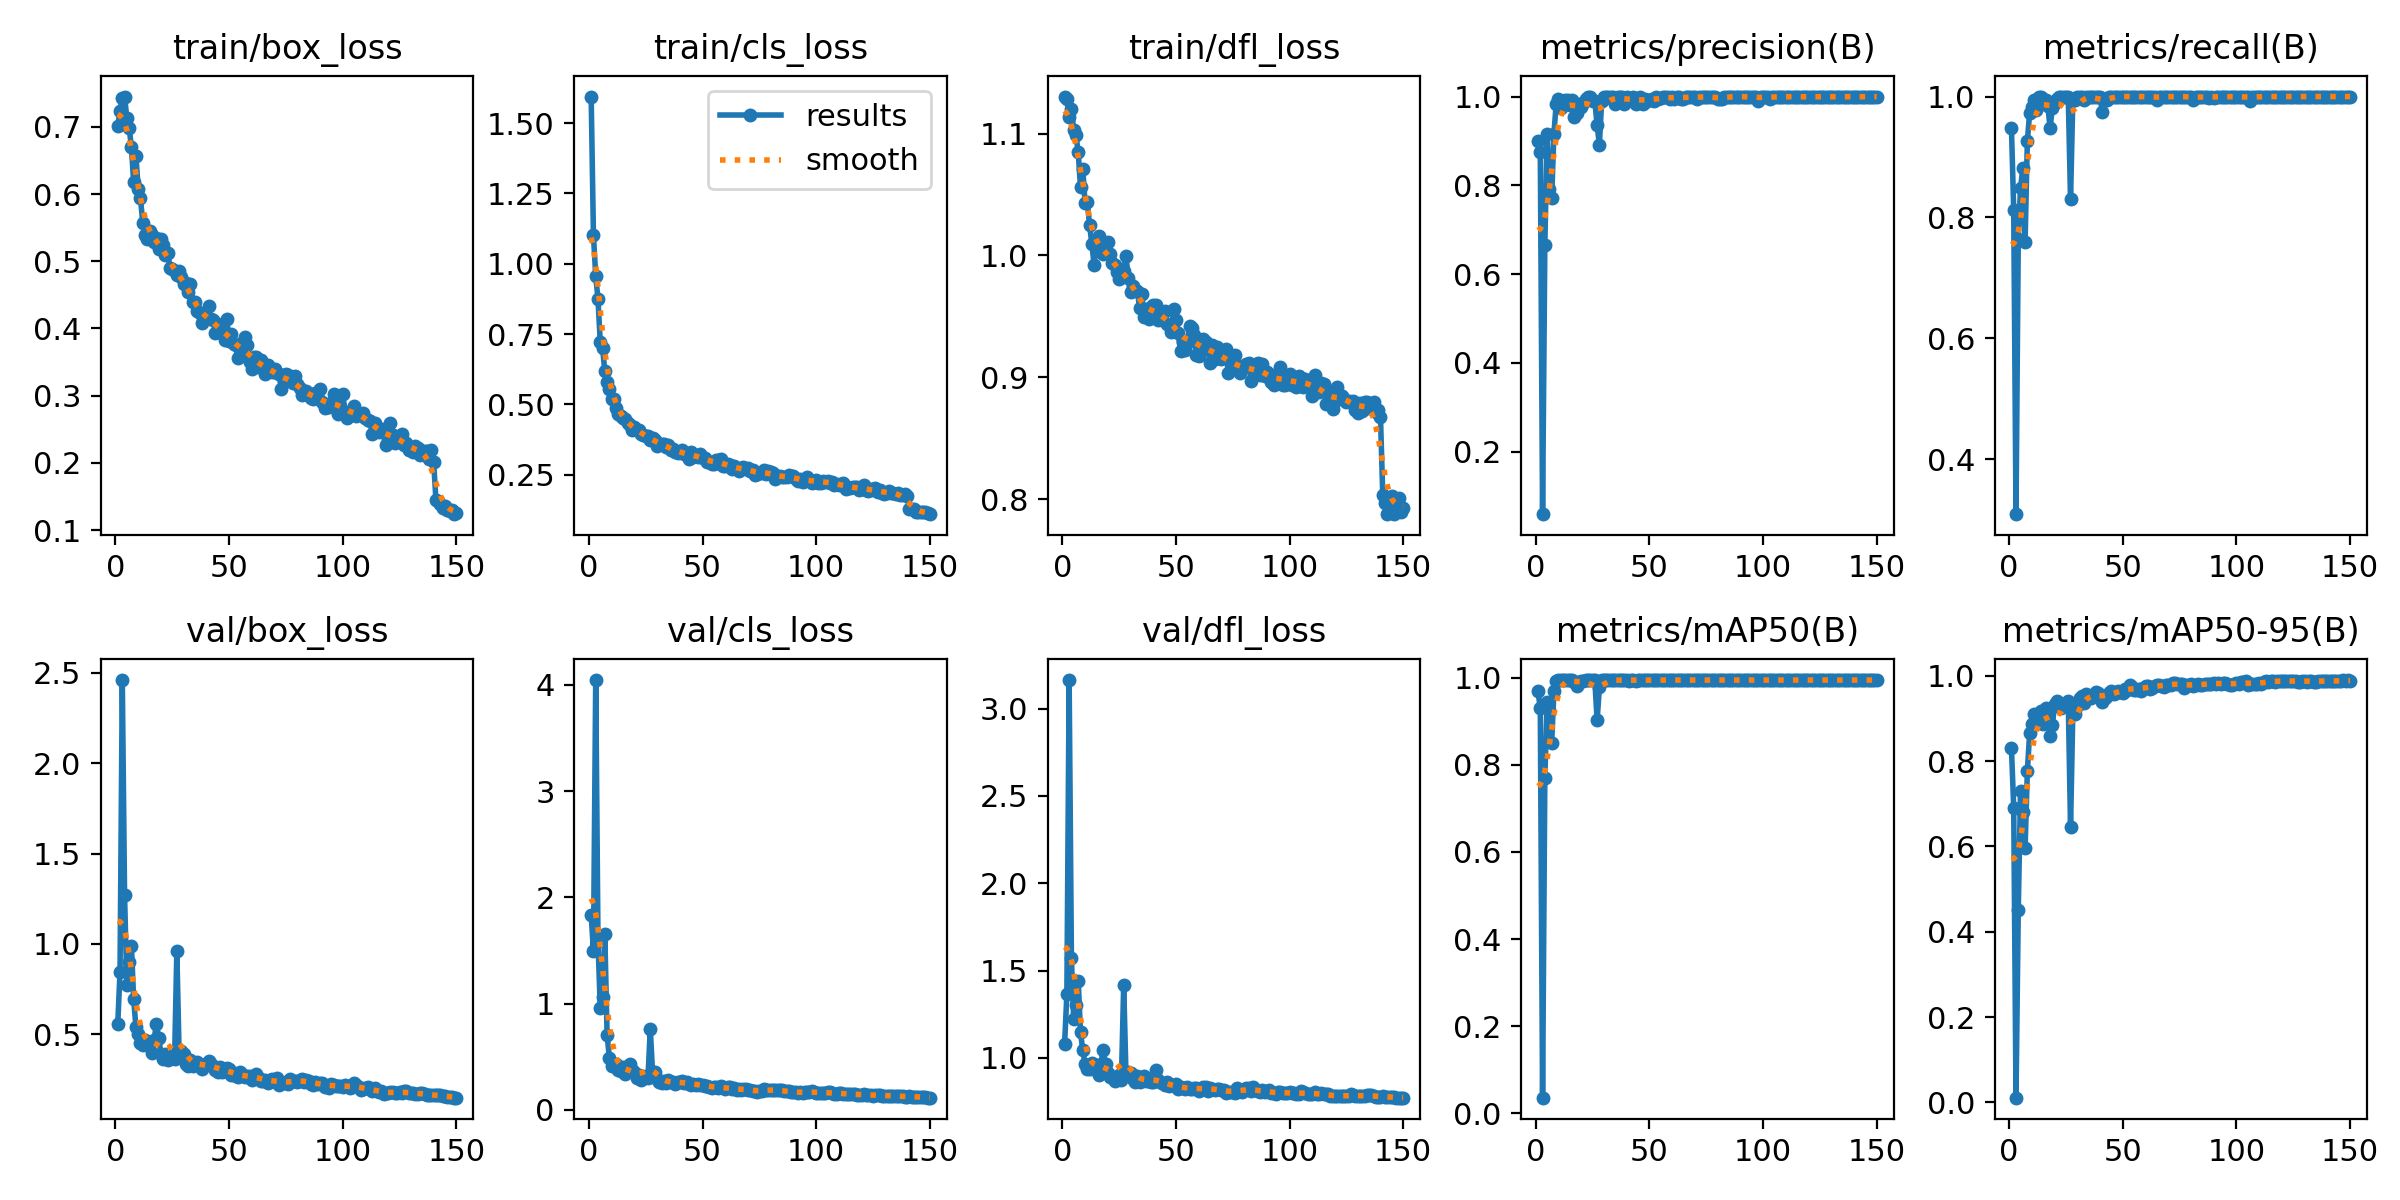

The table this chart was drawn from, first rows:
epoch, time, train/box_loss, train/cls_loss, train/dfl_loss, metrics/precision(B), metrics/recall(B), metrics/mAP50(B), metrics/mAP50-95(B), val/box_loss, val/cls_loss, val/dfl_loss, lr/pg0, lr/pg1, lr/pg2
1, 11.08, 0.701, 1.595, 1.13, 0.8996, 0.9476, 0.9688, 0.8302, 0.5552, 1.835, 1.079, 0.0006508, 0.0006508, 0.0006508
2, 20.02, 0.7239, 1.102, 1.129, 0.8758, 0.8121, 0.93, 0.6912, 0.8452, 1.49, 1.363, 0.001309, 0.001309, 0.001309
3, 28.56, 0.7431, 0.9565, 1.114, 0.05941, 0.3089, 0.03542, 0.01119, 2.46, 4.046, 3.163, 0.001958, 0.001958, 0.001958
4, 36.61, 0.7452, 0.8741, 1.12, 0.6659, 0.7644, 0.7707, 0.4521, 1.269, 1.592, 1.569, 0.00196, 0.00196, 0.00196
5, 44.63, 0.7127, 0.7217, 1.103, 0.9165, 0.8482, 0.944, 0.729, 0.7749, 0.9539, 1.221, 0.001947, 0.001947, 0.001947
6, 52.54, 0.6988, 0.7011, 1.098, 0.7929, 0.8819, 0.9273, 0.6798, 0.901, 1.058, 1.305, 0.001934, 0.001934, 0.001934
7, 60.64, 0.6708, 0.6177, 1.085, 0.7715, 0.7592, 0.8502, 0.5962, 0.9905, 1.656, 1.439, 0.001921, 0.001921, 0.001921
8, 68.53, 0.6174, 0.5792, 1.056, 0.9163, 0.9267, 0.9691, 0.7765, 0.6944, 0.7068, 1.145, 0.001908, 0.001908, 0.001908
9, 76.48, 0.6574, 0.556, 1.071, 0.9841, 0.9726, 0.9935, 0.8651, 0.5391, 0.4901, 1.043, 0.001894, 0.001894, 0.001894
10, 84.5, 0.6079, 0.5186, 1.043, 0.9947, 0.9822, 0.9947, 0.8869, 0.5011, 0.4123, 0.9647, 0.001881, 0.001881, 0.001881
11, 92.6, 0.5939, 0.5182, 1.044, 0.9743, 0.9939, 0.9944, 0.9112, 0.4504, 0.4228, 0.9388, 0.001868, 0.001868, 0.001868
12, 100.8, 0.5575, 0.4875, 1.025, 0.9894, 0.9783, 0.9942, 0.8974, 0.441, 0.4307, 0.9375, 0.001855, 0.001855, 0.001855
13, 108.9, 0.5387, 0.4659, 1.009, 0.9919, 1, 0.995, 0.8903, 0.466, 0.3717, 0.9686, 0.001842, 0.001842, 0.001842
14, 117, 0.5336, 0.4581, 0.9922, 0.9923, 1, 0.995, 0.9176, 0.4478, 0.366, 0.9367, 0.001828, 0.001828, 0.001828
15, 125.3, 0.5445, 0.4511, 1.013, 0.9819, 0.9948, 0.9941, 0.8874, 0.4575, 0.4061, 0.9581, 0.001815, 0.001815, 0.001815
16, 133.2, 0.5392, 0.448, 1.016, 0.9927, 0.9948, 0.995, 0.9248, 0.394, 0.3334, 0.9011, 0.001802, 0.001802, 0.001802
17, 141.4, 0.5285, 0.4324, 1.003, 0.955, 0.9843, 0.9915, 0.9014, 0.4701, 0.3945, 0.9671, 0.001789, 0.001789, 0.001789
18, 149.5, 0.5352, 0.4278, 1.001, 0.9628, 0.9486, 0.9804, 0.8579, 0.5575, 0.4291, 1.043, 0.001776, 0.001776, 0.001776
19, 157.7, 0.5177, 0.4085, 1.002, 0.9842, 0.9813, 0.9915, 0.8852, 0.4812, 0.3722, 0.9661, 0.001762, 0.001762, 0.001762
20, 165.8, 0.5331, 0.4207, 1.011, 0.9755, 0.9895, 0.9936, 0.9331, 0.3922, 0.357, 0.9136, 0.001749, 0.001749, 0.001749
21, 174.1, 0.5239, 0.4082, 1.001, 0.9845, 0.9952, 0.9936, 0.9407, 0.3655, 0.3002, 0.892, 0.001736, 0.001736, 0.001736
22, 182.1, 0.5091, 0.4084, 0.9941, 0.9943, 1, 0.9949, 0.9303, 0.3906, 0.3231, 0.8908, 0.001723, 0.001723, 0.001723
23, 190.4, 0.5127, 0.3937, 0.9918, 0.9997, 1, 0.995, 0.9247, 0.3592, 0.2831, 0.8686, 0.00171, 0.00171, 0.00171
24, 198.6, 0.4896, 0.3909, 0.9862, 0.998, 1, 0.995, 0.9315, 0.3781, 0.3105, 0.8913, 0.001696, 0.001696, 0.001696
25, 206.8, 0.4884, 0.3871, 0.981, 0.9896, 0.9992, 0.995, 0.9347, 0.379, 0.3175, 0.9003, 0.001683, 0.001683, 0.001683
26, 215, 0.4854, 0.3871, 0.9831, 0.9896, 0.9988, 0.9946, 0.941, 0.3617, 0.2992, 0.8756, 0.00167, 0.00167, 0.00167
27, 223.4, 0.4803, 0.3746, 0.9874, 0.9351, 0.8297, 0.9021, 0.6446, 0.9606, 0.7624, 1.418, 0.001657, 0.001657, 0.001657
28, 231.4, 0.4862, 0.3801, 0.9998, 0.892, 0.9941, 0.9781, 0.9125, 0.3921, 0.3599, 0.9093, 0.001644, 0.001644, 0.001644
29, 239.3, 0.476, 0.3726, 0.9814, 0.9896, 0.9941, 0.9947, 0.9105, 0.4093, 0.357, 0.9215, 0.00163, 0.00163, 0.00163
30, 247.3, 0.466, 0.3527, 0.9697, 0.9987, 1, 0.995, 0.9291, 0.3932, 0.2855, 0.9158, 0.001617, 0.001617, 0.001617
31, 255.5, 0.4672, 0.3582, 0.975, 0.9999, 1, 0.995, 0.9486, 0.3378, 0.2604, 0.8814, 0.001604, 0.001604, 0.001604
32, 263.6, 0.4548, 0.3603, 0.9714, 0.9983, 1, 0.995, 0.9536, 0.3241, 0.2523, 0.861, 0.001591, 0.001591, 0.001591
33, 271.6, 0.4656, 0.3587, 0.9707, 0.9997, 0.9948, 0.995, 0.9354, 0.36, 0.2701, 0.8982, 0.001578, 0.001578, 0.001578
34, 279.6, 0.4392, 0.3482, 0.9572, 1, 0.9993, 0.995, 0.9579, 0.3261, 0.2488, 0.8604, 0.001564, 0.001564, 0.001564
35, 287.8, 0.439, 0.3544, 0.968, 0.9838, 1, 0.9948, 0.9528, 0.3358, 0.2794, 0.874, 0.001551, 0.001551, 0.001551
36, 295.8, 0.4257, 0.3375, 0.9496, 1, 0.9993, 0.995, 0.9489, 0.347, 0.2611, 0.8946, 0.001538, 0.001538, 0.001538
37, 303.9, 0.4236, 0.3412, 0.956, 0.9993, 1, 0.995, 0.9531, 0.3291, 0.2625, 0.8675, 0.001525, 0.001525, 0.001525
38, 311.8, 0.4081, 0.331, 0.9479, 0.9996, 1, 0.995, 0.9615, 0.3097, 0.2377, 0.8647, 0.001512, 0.001512, 0.001512
39, 320, 0.4191, 0.3272, 0.9575, 0.9839, 1, 0.9947, 0.9603, 0.3282, 0.2601, 0.859, 0.001498, 0.001498, 0.001498
40, 328, 0.414, 0.3314, 0.9595, 1, 0.9995, 0.995, 0.953, 0.3351, 0.2641, 0.8635, 0.001485, 0.001485, 0.001485
41, 335.9, 0.4336, 0.3392, 0.9597, 0.9914, 0.9738, 0.9929, 0.9387, 0.3529, 0.27, 0.9289, 0.001472, 0.001472, 0.001472
42, 343.8, 0.4139, 0.3223, 0.9474, 0.9958, 0.9948, 0.995, 0.9482, 0.3371, 0.2563, 0.8759, 0.001459, 0.001459, 0.001459
43, 351.9, 0.412, 0.3248, 0.9532, 0.9994, 0.9948, 0.995, 0.9523, 0.3218, 0.2569, 0.8598, 0.001446, 0.001446, 0.001446
44, 359.8, 0.3931, 0.306, 0.9474, 0.9841, 1, 0.9939, 0.959, 0.3021, 0.2393, 0.8539, 0.001432, 0.001432, 0.001432
45, 367.8, 0.406, 0.3298, 0.9541, 0.9945, 1, 0.9942, 0.9646, 0.2925, 0.2338, 0.8428, 0.001419, 0.001419, 0.001419
46, 375.8, 0.3946, 0.3144, 0.9436, 0.9995, 1, 0.995, 0.9565, 0.3205, 0.2439, 0.8621, 0.001406, 0.001406, 0.001406
47, 384.2, 0.3951, 0.317, 0.9433, 0.9842, 1, 0.9947, 0.9589, 0.2899, 0.2353, 0.8369, 0.001393, 0.001393, 0.001393
48, 392.3, 0.3836, 0.3123, 0.9373, 0.9939, 1, 0.9949, 0.9651, 0.3069, 0.2407, 0.8446, 0.00138, 0.00138, 0.00138
49, 400.4, 0.4145, 0.3243, 0.9558, 0.9892, 1, 0.995, 0.9629, 0.3125, 0.2372, 0.8424, 0.001366, 0.001366, 0.001366
50, 408.5, 0.381, 0.3076, 0.9473, 0.9932, 1, 0.9947, 0.9602, 0.3077, 0.2329, 0.8516, 0.001353, 0.001353, 0.001353
51, 416.9, 0.3916, 0.3096, 0.9365, 0.9944, 1, 0.995, 0.97, 0.2746, 0.2238, 0.8244, 0.00134, 0.00134, 0.00134
52, 425.1, 0.3767, 0.2955, 0.9219, 0.9893, 1, 0.9948, 0.9667, 0.2856, 0.2204, 0.8353, 0.001327, 0.001327, 0.001327
53, 433.1, 0.3759, 0.2958, 0.9293, 0.9991, 1, 0.995, 0.9795, 0.2675, 0.2157, 0.8272, 0.001314, 0.001314, 0.001314
54, 441.2, 0.3556, 0.2886, 0.9224, 0.994, 1, 0.995, 0.9737, 0.2616, 0.2085, 0.8227, 0.0013, 0.0013, 0.0013
55, 449.5, 0.3603, 0.2871, 0.9278, 0.9961, 1, 0.995, 0.9664, 0.2898, 0.2147, 0.8346, 0.001287, 0.001287, 0.001287
56, 457.5, 0.3801, 0.3022, 0.9421, 0.9986, 1, 0.995, 0.9661, 0.2754, 0.2138, 0.8218, 0.001274, 0.001274, 0.001274
57, 465.5, 0.3867, 0.3034, 0.9407, 0.9996, 1, 0.995, 0.9688, 0.2641, 0.2045, 0.8193, 0.001261, 0.001261, 0.001261
58, 473.4, 0.3757, 0.3046, 0.9347, 0.9996, 1, 0.995, 0.9652, 0.2692, 0.2208, 0.8255, 0.001248, 0.001248, 0.001248
59, 481.4, 0.3497, 0.2824, 0.918, 0.9943, 1, 0.9947, 0.9723, 0.2703, 0.2109, 0.827, 0.001234, 0.001234, 0.001234
60, 489.3, 0.3393, 0.2817, 0.9176, 0.9991, 1, 0.995, 0.9767, 0.246, 0.192, 0.812, 0.001221, 0.001221, 0.001221
... 90 more rows
